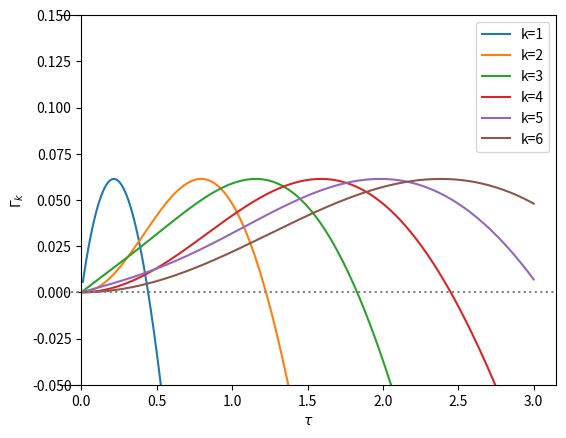

The matplotlib source for this figure:
# -*- coding: utf-8 -*-
"""
Plot eigenvalue around homogeneous stationary solution of QLLU model
2025-3-5: Created by Kensuke Ohtake
2026-9-20: Updated
2026-9-20: Final review completed
"""

import numpy as np
import matplotlib.pyplot as plt
import datetime

# get datetime
DateTime = datetime.datetime.today().strftime("%Y%m%d%H%M%S")

# set parameters
mu = 0.6 # mu
Lam = 1.0 # Lambda: total manufacturing workers
Phi = 10.0 # Phi: total agricultural workers
r = 1.0 # radius
v = 1.0 # adjustment speed
lam = Lam / (2.0 * np.pi * r) # lambda: homogeneous manufactuirng population
phi = Phi / (2.0 * np.pi * r) # phi: homogeneous agricultural population

# define eigenvalue function
def eigenvalue(tau, sig, k):

    # tau: tau vector
    # sig: sigma
    # k: frequency number
    
    # alpha vector
    alp = (sig - 1.0) * tau
    
    # convert k to real number
    k = float(k)
    
    # two terms to compute Z
    quad_term = (np.power(alp, 2.0) * np.power(r, 2.0)) / (np.power(k, 2.0) + np.power(alp, 2.0) * np.power(r, 2.0))
    exp_term = (1.0 + np.exp(-alp * r * np.pi)) / (1.0 - np.exp(-alp * r * np.pi))
    
    if k % 2 == 0:# when k is even number
        Z = quad_term
    else:# when k is odd number
        Z = quad_term * exp_term
    
    # compute engenvalue for frequency number k                                                                                                                                           
    Gamma_k = v * (mu / sig) * (-((lam + phi) / lam) * np.power(Z, 2.0) + ((2.0 * sig - 1.0) / (sig - 1.0)) * Z)
    
    return Gamma_k

# set coordinate
t = np.linspace(0.01, 3, 256) # tau vector
s = 2.0 # sigma

# compute and plot eigenvalues
frs = [1, 2, 3, 4, 5, 6] # frequency numbers
fig, ax = plt.subplots()
for n in frs:
    ev = eigenvalue(t, s, n)
    plt.plot(t, ev, label='k={}'.format(n))
    pass

# plot formatting
plt.xlabel(r'$\tau$')
plt.ylabel(r'$\Gamma_k$')
plt.ylim(-0.05, 0.15)
plt.axhline(y=0, color='gray', linestyle='dotted')
ax.yaxis.set_ticks_position('left')
ax.spines['left'].set_position(('data', 0))
plt.savefig('QLLU_eigenvalues.png', format='png', dpi=300)
plt.legend()
plt.show()
